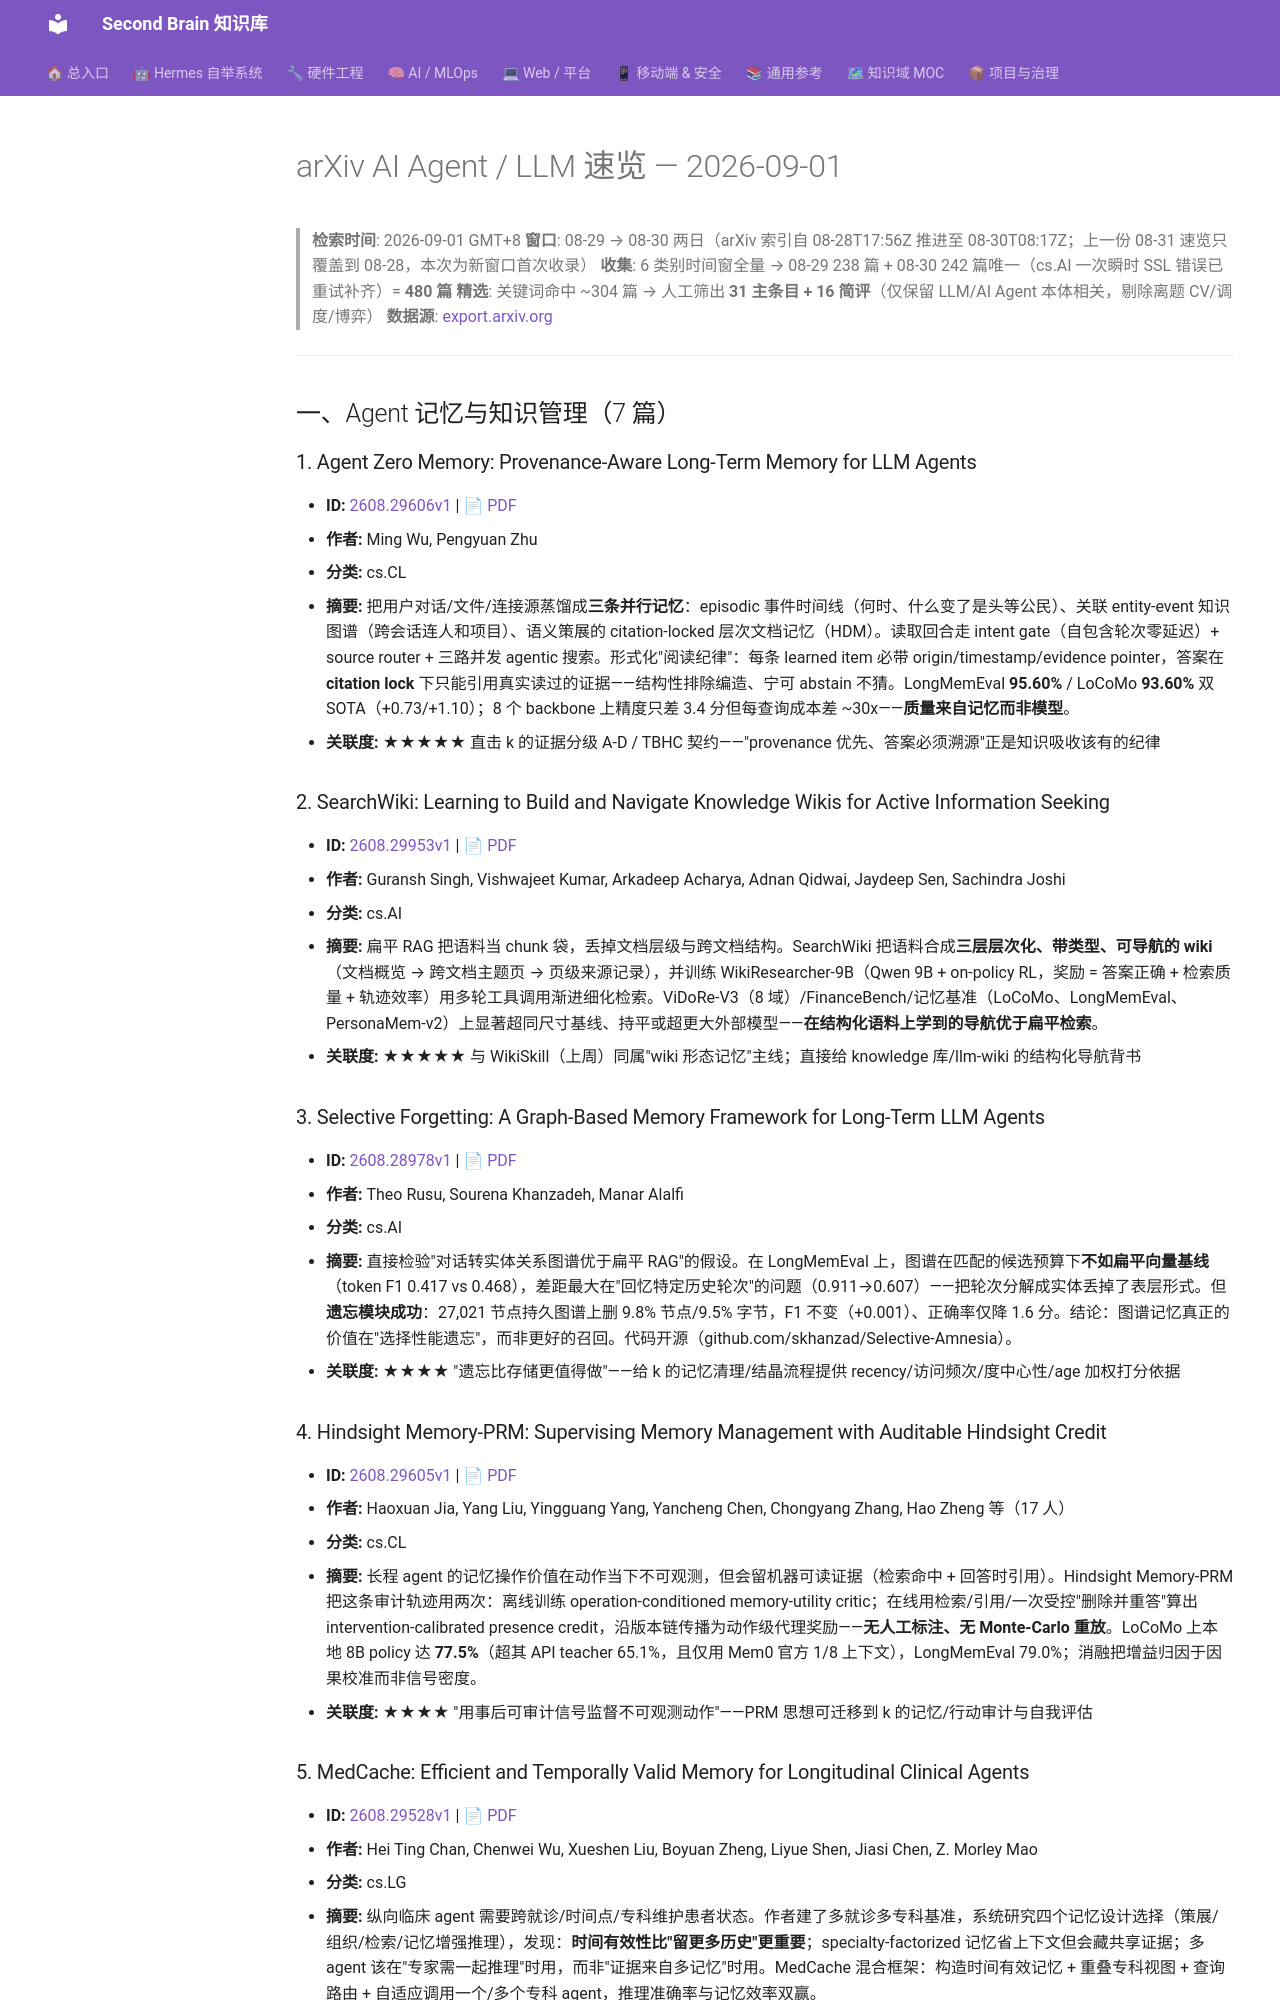

repository: mo9652962-ai/second-brain · page: kb/knowledge/Research/arxiv-2026-09-01-agent-llm/index.html · generator: mkdocs

---
aliases:
  - arxiv-2026-09-01-agent-llm
  - arxiv-agent-llm-2026-09-01
tags: [arxiv, research, ai-agent, llm, daily]
created: 2026-09-01
updated: 2026-09-01
status: adopted
source: export.arxiv.org API
---

# arXiv AI Agent / LLM 速览 — 2026-09-01

> **检索时间**: 2026-09-01 GMT+8
> **窗口**: 08-29 → 08-30 两日（arXiv 索引自 08-28T17:56Z 推进至 08-30T08:17Z；上一份 08-31 速览只覆盖到 08-28，本次为新窗口首次收录）
> **收集**: 6 类别时间窗全量 → 08-29 238 篇 + 08-30 242 篇唯一（cs.AI 一次瞬时 SSL 错误已重试补齐）= **480 篇**
> **精选**: 关键词命中 ~304 篇 → 人工筛出 **31 主条目 + 16 简评**（仅保留 LLM/AI Agent 本体相关，剔除离题 CV/调度/博弈）
> **数据源**: [export.arxiv.org](https://export.arxiv.org)

---

## 一、Agent 记忆与知识管理（7 篇）

### 1. Agent Zero Memory: Provenance-Aware Long-Term Memory for LLM Agents

- **ID:** [2608.29606v1](https://arxiv.org/abs/2608.29606v1) | [📄 PDF](https://arxiv.org/pdf/2608.29606v1)
- **作者:** Ming Wu, Pengyuan Zhu
- **分类:** cs.CL
- **摘要:** 把用户对话/文件/连接源蒸馏成**三条并行记忆**：episodic 事件时间线（何时、什么变了是头等公民）、关联 entity-event 知识图谱（跨会话连人和项目）、语义策展的 citation-locked 层次文档记忆（HDM）。读取回合走 intent gate（自包含轮次零延迟）+ source router + 三路并发 agentic 搜索。形式化"阅读纪律"：每条 learned item 必带 origin/timestamp/evidence pointer，答案在 **citation lock** 下只能引用真实读过的证据——结构性排除编造、宁可 abstain 不猜。LongMemEval **95.60%** / LoCoMo **93.60%** 双 SOTA（+0.73/+1.10）；8 个 backbone 上精度只差 3.4 分但每查询成本差 ~30x——**质量来自记忆而非模型**。
- **关联度:** ★★★★★ 直击 k 的证据分级 A-D / TBHC 契约——"provenance 优先、答案必须溯源"正是知识吸收该有的纪律

### 2. SearchWiki: Learning to Build and Navigate Knowledge Wikis for Active Information Seeking

- **ID:** [2608.29953v1](https://arxiv.org/abs/2608.29953v1) | [📄 PDF](https://arxiv.org/pdf/2608.29953v1)
- **作者:** Guransh Singh, Vishwajeet Kumar, Arkadeep Acharya, Adnan Qidwai, Jaydeep Sen, Sachindra Joshi
- **分类:** cs.AI
- **摘要:** 扁平 RAG 把语料当 chunk 袋，丢掉文档层级与跨文档结构。SearchWiki 把语料合成**三层层次化、带类型、可导航的 wiki**（文档概览 → 跨文档主题页 → 页级来源记录），并训练 WikiResearcher-9B（Qwen 9B + on-policy RL，奖励 = 答案正确 + 检索质量 + 轨迹效率）用多轮工具调用渐进细化检索。ViDoRe-V3（8 域）/FinanceBench/记忆基准（LoCoMo、LongMemEval、PersonaMem-v2）上显著超同尺寸基线、持平或超更大外部模型——**在结构化语料上学到的导航优于扁平检索**。
- **关联度:** ★★★★★ 与 WikiSkill（上周）同属"wiki 形态记忆"主线；直接给 knowledge 库/llm-wiki 的结构化导航背书

### 3. Selective Forgetting: A Graph-Based Memory Framework for Long-Term LLM Agents

- **ID:** [2608.28978v1](https://arxiv.org/abs/2608.28978v1) | [📄 PDF](https://arxiv.org/pdf/2608.28978v1)
- **作者:** Theo Rusu, Sourena Khanzadeh, Manar Alalfi
- **分类:** cs.AI
- **摘要:** 直接检验"对话转实体关系图谱优于扁平 RAG"的假设。在 LongMemEval 上，图谱在匹配的候选预算下**不如扁平向量基线**（token F1 0.417 vs 0.468），差距最大在"回忆特定历史轮次"的问题（0.911→0.607）——把轮次分解成实体丢掉了表层形式。但**遗忘模块成功**：27,021 节点持久图谱上删 9.8% 节点/9.5% 字节，F1 不变（+0.001）、正确率仅降 1.6 分。结论：图谱记忆真正的价值在"选择性能遗忘"，而非更好的召回。代码开源（github.com/skhanzad/Selective-Amnesia）。
- **关联度:** ★★★★ "遗忘比存储更值得做"——给 k 的记忆清理/结晶流程提供 recency/访问频次/度中心性/age 加权打分依据

### 4. Hindsight Memory-PRM: Supervising Memory Management with Auditable Hindsight Credit

- **ID:** [2608.29605v1](https://arxiv.org/abs/2608.29605v1) | [📄 PDF](https://arxiv.org/pdf/2608.29605v1)
- **作者:** Haoxuan Jia, Yang Liu, Yingguang Yang, Yancheng Chen, Chongyang Zhang, Hao Zheng 等（17 人）
- **分类:** cs.CL
- **摘要:** 长程 agent 的记忆操作价值在动作当下不可观测，但会留机器可读证据（检索命中 + 回答时引用）。Hindsight Memory-PRM 把这条审计轨迹用两次：离线训练 operation-conditioned memory-utility critic；在线用检索/引用/一次受控"删除并重答"算出 intervention-calibrated presence credit，沿版本链传播为动作级代理奖励——**无人工标注、无 Monte-Carlo 重放**。LoCoMo 上本地 8B policy 达 **77.5%**（超其 API teacher 65.1%，且仅用 Mem0 官方 1/8 上下文），LongMemEval 79.0%；消融把增益归因于因果校准而非信号密度。
- **关联度:** ★★★★ "用事后可审计信号监督不可观测动作"——PRM 思想可迁移到 k 的记忆/行动审计与自我评估
